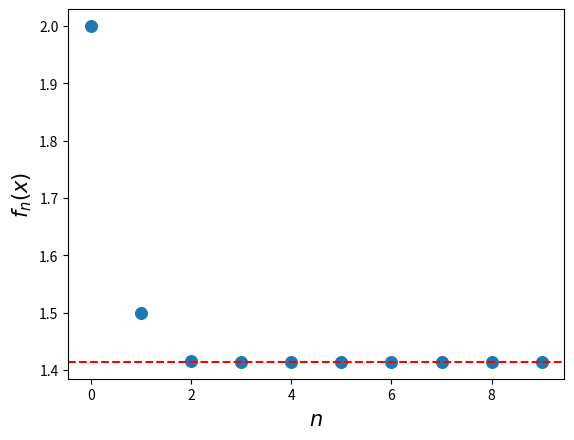
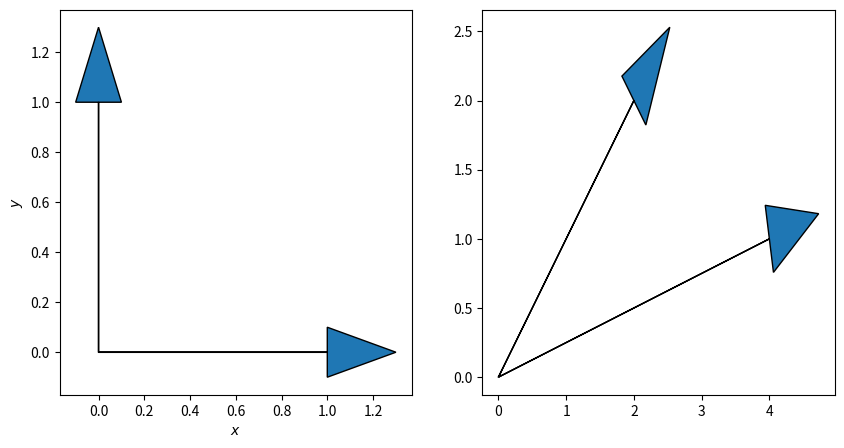

Here is the Python script that generated these plots, in order:
# -*- coding: utf-8 -*-
"""
Created on Wed Feb  1 10:50:17 2023

@author: j.pabonm
"""

import numpy as np
import matplotlib.pyplot as plt

x = 2.
n= 10 
func = np.zeros(n)
func[0]= x

def Update (f,x):
    f=(x/f+f)/2.
    return f

for i in range(1,n):
    func[i]= Update(func[i-1], x)
    
k= np.arange(0,n,1)
plt.scatter (k,func,marker="o",s=70)
plt.xlabel (r'$n$',fontsize=15)
plt.ylabel (r'$f_{n}(x)$',fontsize=15)
plt.axhline(y=np.sqrt(x),color='r',ls="--")

A = np.array([1,0])
B = np.array([0,1])

def GetCrossProduct (A,B):
    C= np.zeros(3)
    C[2]= A[0]*B[1]
    return C

C= GetCrossProduct(A,B)  

def Getarea (C):
    return np.sqrt(np.sum(C**2))

def transform(A):
    M= np.zeros((2,2))
    M[0,:]=[4,2]
    M[1,:]=[1,2]
    
    At= np.zeros_like(A)
    
    for i in range(len(A)):
        At[i]=np.sum(M[i,:]*A[:])
    return At

fig= plt.figure (figsize=(10,5))

At= transform(A)
Bt= transform(B)

ax1= fig.add_subplot(121)
plt.xlabel(r"$x$")
plt.ylabel(r"$y$")
ax2 =fig.add_subplot(122)
ax1.arrow(0,0,A[0],A[1],head_width= 0.2)
ax1.arrow(0,0,B[0],B[1],head_width=0.2)
ax2.arrow(0,0,At[0],At[1],head_width= 0.5)
ax2.arrow(0,0,Bt[0],Bt[1],head_width= 0.5)